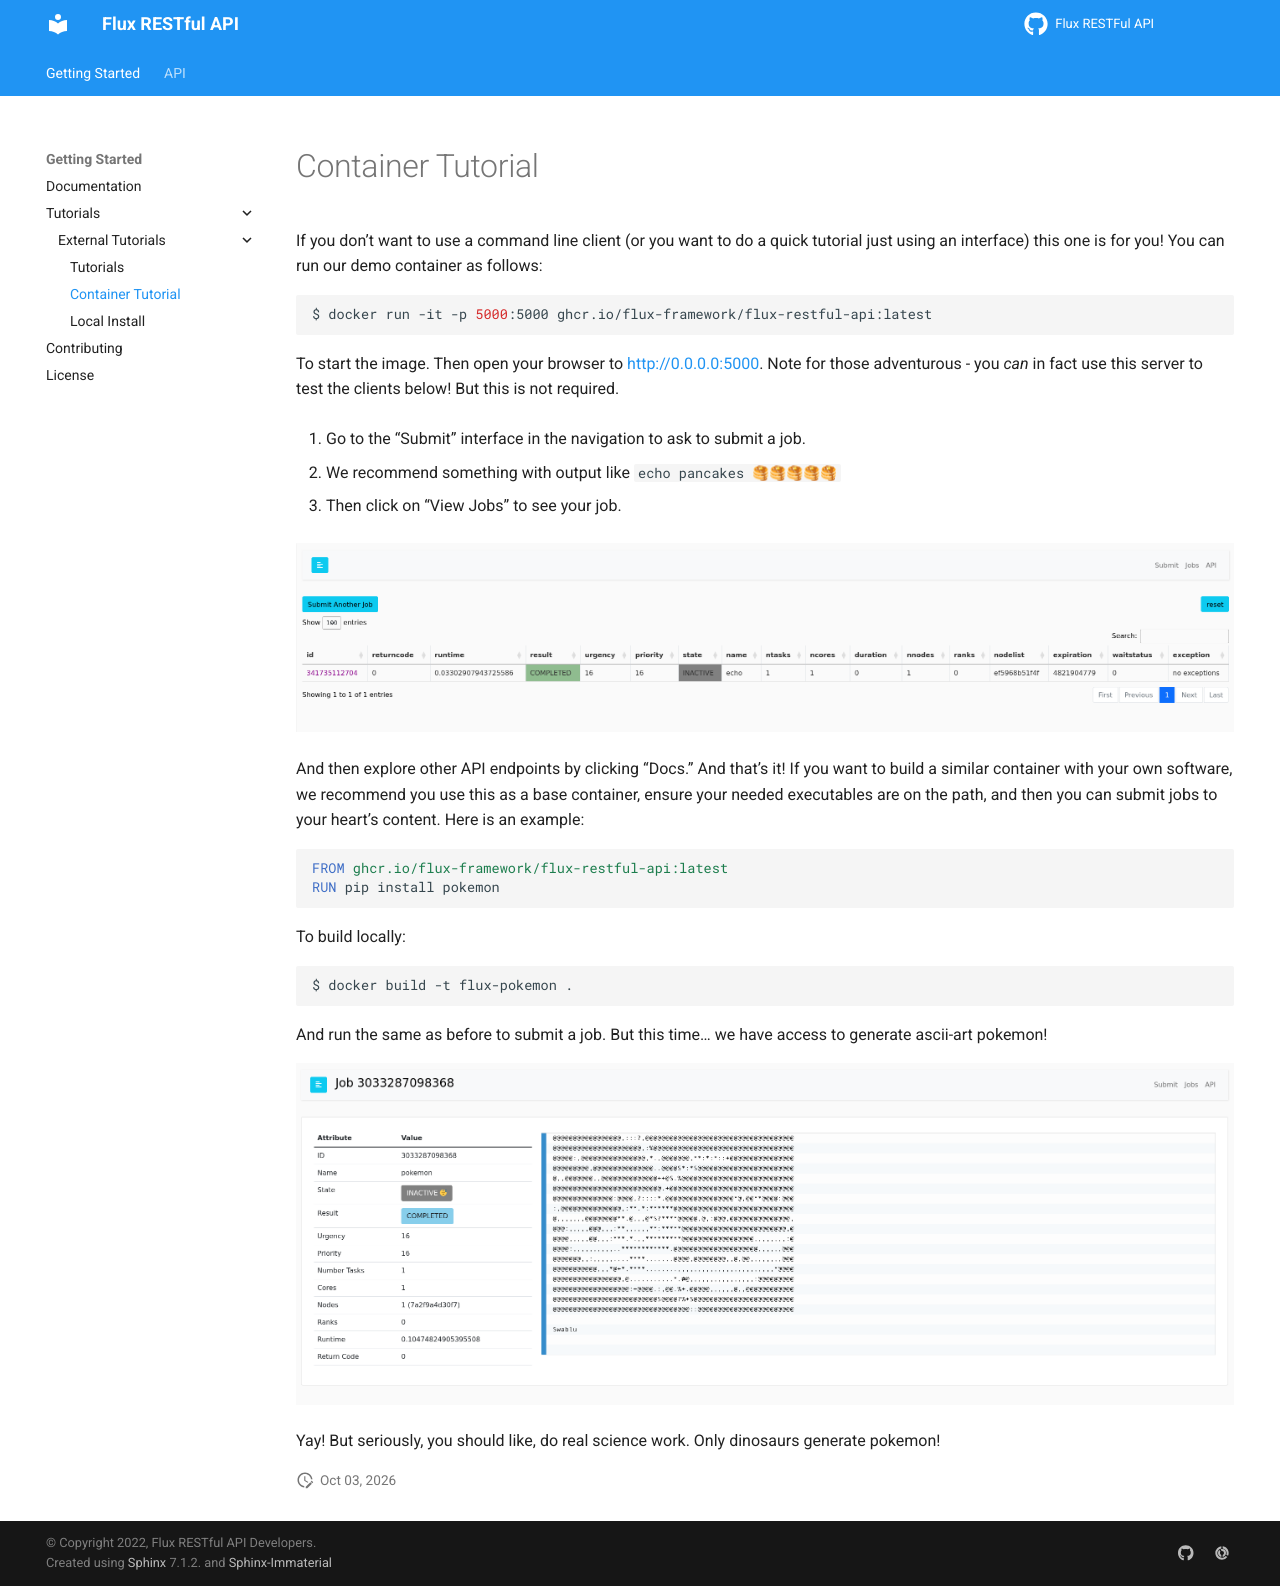

repository: flux-framework/flux-restful-api · page: tutorials/container.html · generator: sphinx

# Container Tutorial

If you don't want to use a command line client (or you want to do a quick tutorial just using an interface)
this one is for you! You can run our demo container as follows:

```bash
$ docker run -it -p 5000:5000 ghcr.io/flux-framework/flux-restful-api:latest
```

To start the image. Then open your browser to [http://0.0.0.0:5000](http://0.0.0.0:5000).
Note for those adventurous - you *can* in fact use this server to test the clients below! But
this is not required.

1. Go to the "Submit" interface in the navigation to ask to submit a job.
2. We recommend something with output like `echo pancakes 🥞🥞🥞🥞🥞`
3. Then click on "View Jobs" to see your job.

![img/pancakes-job.png](img/pancakes-job.png)

And then explore other API endpoints by clicking "Docs." And that's it!
If you want to build a similar container with your own software, we recommend you
use this as a base container, ensure your needed executables are on the path,
and then you can submit jobs to your heart's content. Here is an example:

```dockerfile
FROM ghcr.io/flux-framework/flux-restful-api:latest
RUN pip install pokemon
```

To build locally:

```bash
$ docker build -t flux-pokemon .
```

And run the same as before to submit a job. But this time... we have access to generate ascii-art pokemon!

![img/pokemon-output.png](img/pokemon-output.png)

Yay! But seriously, you should like, do real science work. Only dinosaurs generate pokemon!
